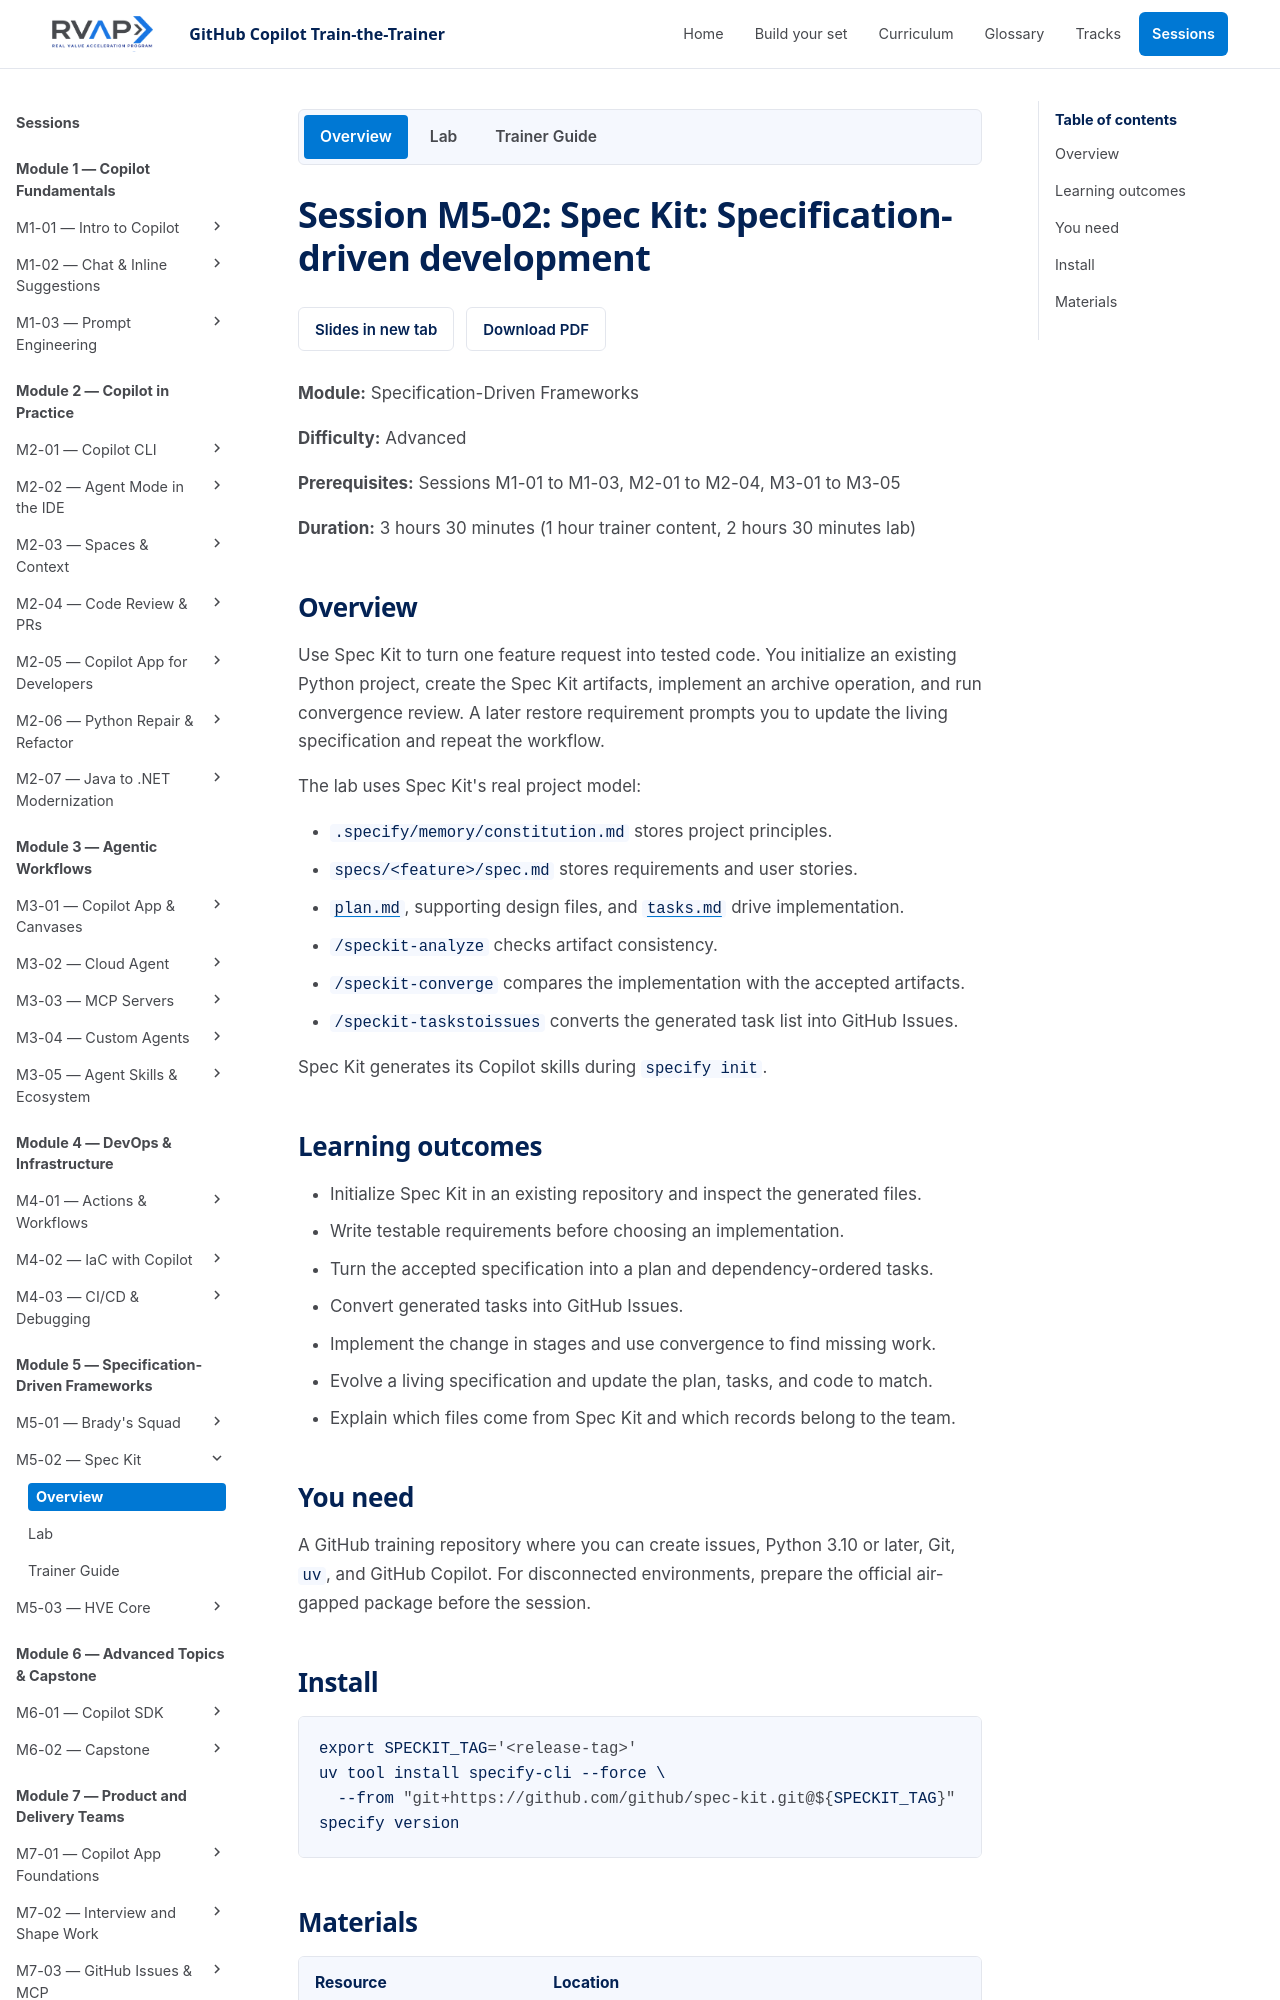

repository: microsoft/frontier-ghcp-ttt-rvas · page: previews/pr-19-4fe1381b9a/sessions/session-m5-02-spec-kit/index.html · generator: mkdocs

# Session M5-02: Spec Kit: Specification-driven development

**Module:** Specification-Driven Frameworks

**Difficulty:** Advanced

**Prerequisites:** Sessions M1-01 to M1-03, M2-01 to M2-04, M3-01 to M3-05

**Duration:** 3 hours 30 minutes (1 hour trainer content, 2 hours 30 minutes lab)

## Overview

Use Spec Kit to turn one feature request into tested code.
You initialize an existing Python project, create the Spec Kit artifacts,
implement an archive operation, and run convergence review. If you have time,
an optional second cycle adds a restore requirement to the living specification.

The lab uses Spec Kit's real project model:

- `.specify/memory/constitution.md` stores project principles.
- `specs/<feature>/spec.md` stores requirements and user stories.
- `plan.md`, supporting design files, and `tasks.md` drive implementation.
- `/speckit-analyze` checks artifact consistency.
- `/speckit-converge` compares the implementation with the accepted artifacts.
- `/speckit-github-taskstoissues` converts the generated task list into GitHub Issues (optional). It comes from Spec Kit's opt-in GitHub extension. `specify init` doesn't install it, so run `specify extension add github` first.

`specify init` generates the Copilot skills. Each skill is a folder under `.github/skills/` with instructions for one slash command, so `/speckit-plan` runs the instructions in `.github/skills/speckit-plan/`.

## Learning outcomes

- Initialize Spec Kit in an existing repository and inspect the generated files.
- Write testable requirements before choosing an implementation.
- Turn the accepted specification into a plan and dependency-ordered tasks.
- Implement the change in stages and use convergence to find missing work.
- Explain constitution, convergence, and idempotent in your own words.
- Optional: convert generated tasks into GitHub Issues.
- Optional: evolve a living specification and update the plan, tasks, and code to match.
- Explain which files come from Spec Kit and which records belong to the team.

## You need

Python 3.10 or later, Git, `uv`, and GitHub Copilot. The optional issue-conversion part also needs a GitHub training repository where you can create issues. For disconnected environments, prepare the official
air-gapped package before the session.
